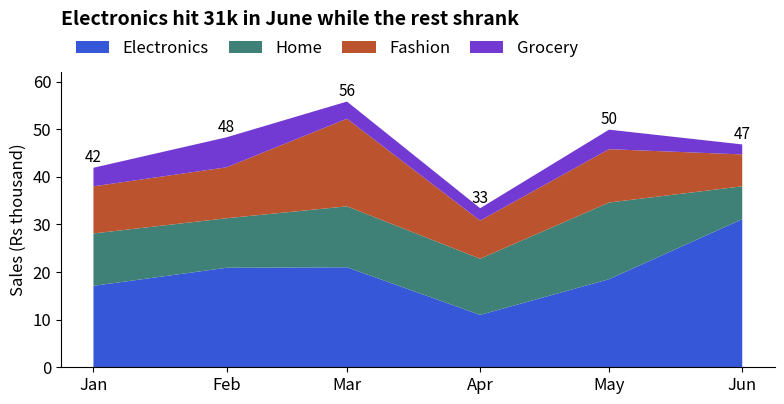

Reproduce this figure in Python.
import matplotlib
matplotlib.use("Agg")
import numpy as np, pandas as pd, matplotlib.pyplot as plt
plt.rcParams.update({"figure.figsize": (8, 4.2), "figure.dpi": 110, "font.size": 12,
                     "axes.titlesize": 14, "axes.titleweight": "bold", "axes.titlelocation": "left",
                     "axes.spines.top": False, "axes.spines.right": False})
BLUE, ORANGE, TEAL, RED, PURPLE, GREY = "#2b4fd6", "#b84a22", "#357a70", "#aa2d26", "#6a2fd0", "#9a9a9a"
rng = np.random.default_rng(8)
n = 300
category = rng.choice(["Electronics", "Home", "Fashion", "Grocery"], n, p=[0.2, 0.25, 0.3, 0.25])
mu = pd.Series({"Electronics": 7.4, "Home": 6.8, "Fashion": 6.4, "Grocery": 5.6})[category].to_numpy()
orders = pd.DataFrame({
    "date": pd.Timestamp("2025-01-01") + pd.to_timedelta(rng.integers(0, 180, n), unit="D"),
    "city": rng.choice(["Delhi", "Mumbai", "Pune"], n, p=[0.40, 0.35, 0.25]),
    "category": category,
    "channel": rng.choice(["App", "Web"], n, p=[0.6, 0.4]),
    "amount": np.round(rng.lognormal(mu, 0.6)).astype(int)})
orders["month"] = orders["date"].dt.to_period("M").dt.to_timestamp()
cat_m = orders.pivot_table(index="month", columns="category", values="amount", aggfunc="sum") / 1000
cat_m = cat_m[["Electronics", "Home", "Fashion", "Grocery"]].round(1)
print(cat_m.to_string())
fig, ax = plt.subplots()
ax.stackplot(cat_m.index, cat_m.T.values, labels=cat_m.columns, colors=[BLUE, TEAL, ORANGE, PURPLE], alpha=0.95)
totals = cat_m.sum(axis=1)
for d, t in totals.items():
    ax.text(d, t + 1.2, f"{t:.0f}", ha="center", fontsize=11)
ax.set_xticks(cat_m.index, [d.strftime("%b") for d in cat_m.index])
ax.set_ylim(0, 62)
ax.set_ylabel("Sales (Rs thousand)")
ax.legend(frameon=False, loc="lower left", ncol=4, bbox_to_anchor=(0, 1.0), columnspacing=1.2)
ax.set_title("Electronics hit 31k in June while the rest shrank", pad=34)
fig.tight_layout()
fig.savefig("ch08v_area.png", dpi=110)
print("saved")
